Run: headless pygame with SDL's dummy video driver; simulated clock (each Clock.tick advances the game by its frame time, no real sleeping); random seed 0; keys injected as events and as key.get_pressed() state; no mouse input.
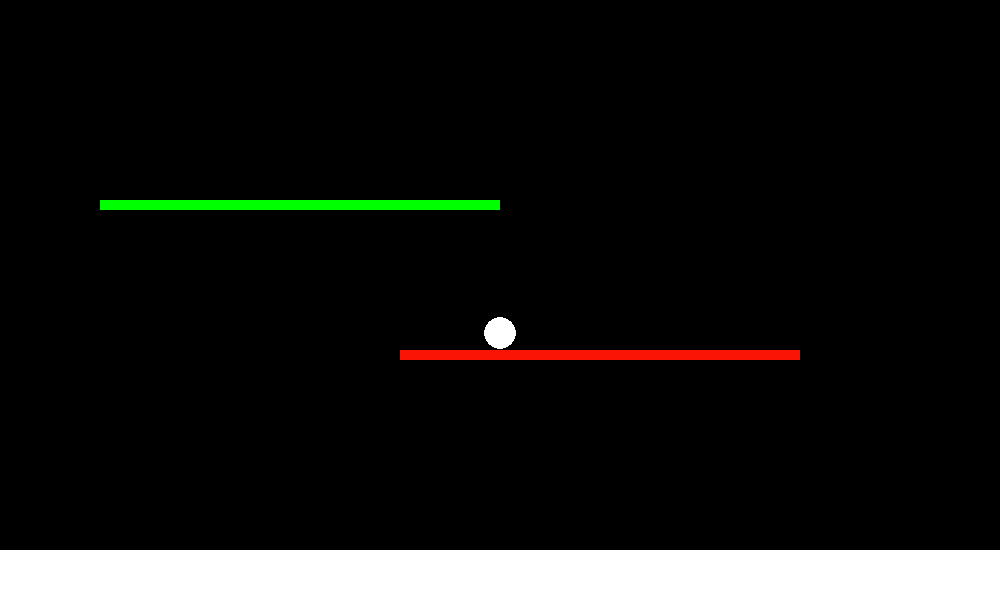
Frame 1 of 4 · flips 1–60 · no input
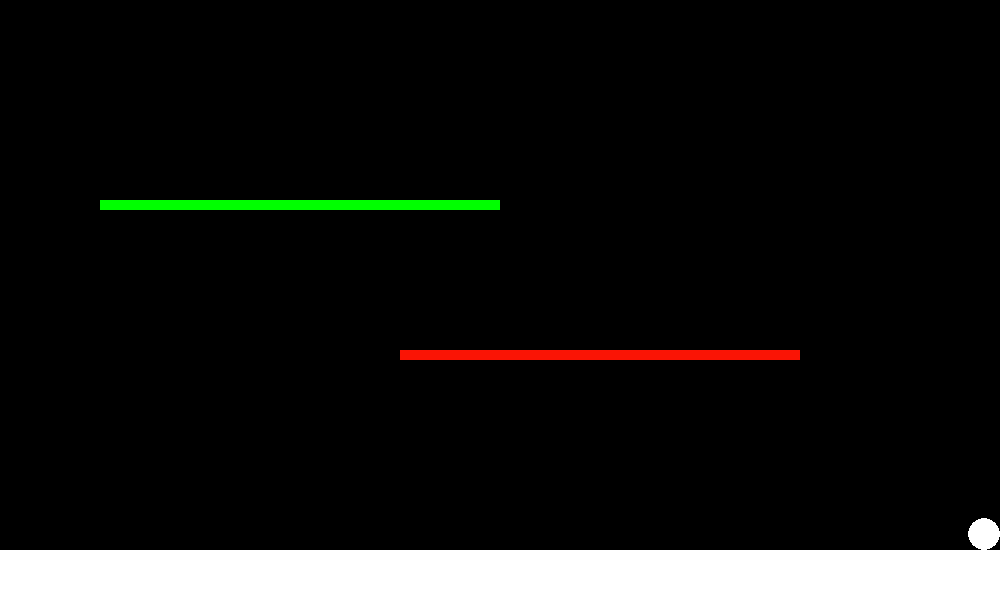
Frame 2 of 4 · flips 61–180 · tapped SPACE, RETURN · held RIGHT (→), D
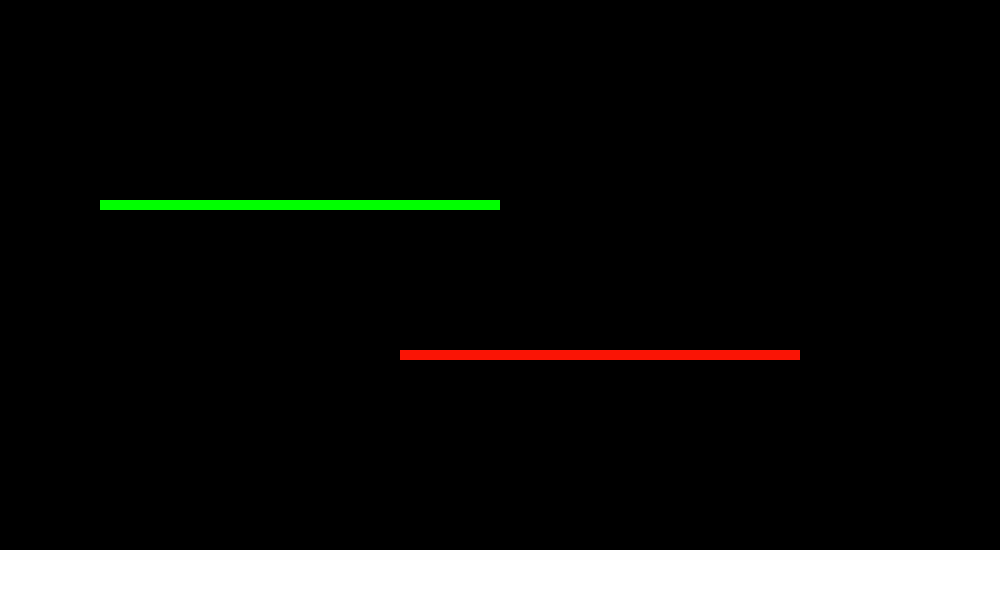
Frame 3 of 4 · flips 181–300 · held DOWN (↓), S
Frame 4 of 4 · flips 301–420 · held LEFT (←), A, UP (↑), W · screen unchanged from frame 3, image omitted

The pygame program that drew these frames:

import math
import pygame
pygame.init()


# # # # # #


WIDHT, HEIGHT = 1000, 600
WIN = pygame.display.set_mode((WIDHT, HEIGHT))

BLACK = (0, 0, 0)
WHITE = (255, 255, 255)
RED = (250, 20, 5)

FPS = 60


# # # # # #


class SemiSolid():
    def __init__(self, x, y, widht, height, colour):
        self.x = x
        self.y = y
        self.widht = widht
        self.height = height
        self.colour = colour

        self.x_end = self.x + self.widht
        self.y_end = self.y - self.height
    
    def draw(self, win):
        x = self.x + WIDHT//2
        y = HEIGHT - self.y
        shape = pygame.Rect(x, y, self.widht, self.height)
        pygame.draw.rect(win, self.colour, shape)



class Player():
    FORCE = 1
    GRAVITY = 3
    UPFORCE = 40
    
    def __init__(self, x, y, radious, colour, up_key, down_key, left_key, right_key):
        self.x = x
        self.y = y
        self.radious = radious
        self.colour = colour
        self.up_key = up_key
        self.down_key = down_key
        self.right_key = right_key
        self.left_key = left_key

        self.x_vel = 0
        self.y_vel = 0
    
    def draw(self, win):
        x = self.x + WIDHT//2
        y = HEIGHT - self.y - self.radious

        pygame.draw.circle(win, self.colour, (x, y), self.radious + 1)
    
    def move(self):
        key = pygame.key.get_pressed()

        # pressing right
        if key[self.right_key] and self.x_vel > -50:
            self.x_vel -= Player.FORCE
        elif self.x_vel+Player.FORCE <= 0:
            self.x_vel += Player.FORCE
        
        # pressing left
        if key[self.left_key] and self.x_vel < 50:
            self.x_vel += Player.FORCE
        elif self.x_vel-Player.FORCE >= 0:
            self.x_vel -= Player.FORCE

        # moving
        if abs(self.x+math.floor(self.x_vel))+self.radious < WIDHT//2:
            self.x += math.floor(self.x_vel)
        else:
            self.x_vel = 0
    
    def jump(self, semi_solids):
        
        def collision():
            for semi_solid in semi_solids:
                x_aligned = semi_solid.x_end >= self.x >= semi_solid.x
                under_if_fell = self.y + self.y_vel <= semi_solid.y
                above_ss = self.y > semi_solid.y
                
                if x_aligned and under_if_fell and above_ss:
                    return True
            return False
    
        key = pygame.key.get_pressed()

        if collision():
            self.y_vel = 0

        if not collision():
            self.y_vel -= Player.GRAVITY

        if collision():
            if key[self.up_key]:
                self.y_vel = Player.UPFORCE
            elif key[self.down_key]:
                self.y -= 3

        if not collision():
            self.y += round(self.y_vel)
    
    def death(self):
        if self.y < 0:
            return True
        return False


# # # # # #


def draw_window(players, semi_solids):
    WIN.fill(BLACK)

    for semi_solid in semi_solids:
        semi_solid.draw(WIN)
    for player in players:
        player.draw(WIN)

    pygame.display.update()


# # # # # #


def main():
    clock = pygame.time.Clock()
    run = True

    Player1 = Player(0, 300, 15, WHITE, pygame.K_w, pygame.K_s, pygame.K_d, pygame.K_a)
    Ground = SemiSolid(-1*WIDHT//2, 50, WIDHT, HEIGHT, WHITE)
    SemiSolid1 = SemiSolid(-100, 250, 2*WIDHT//5, 10, RED)
    SemiSolid2 = SemiSolid(-400, 400, 2*WIDHT//5, 10, (0, 255, 0))

    players = [Player1]
    semi_solids = [Ground, SemiSolid1, SemiSolid2]

    while run:
        clock.tick(FPS)
        for event in pygame.event.get():
            if (event.type == pygame.QUIT) or (pygame.key.get_pressed()[pygame.K_ESCAPE]) or (Player1.death()):
                run = False

        for player in players:
            player.jump(semi_solids)
            player.move()
        draw_window(players, semi_solids)

    pygame.quit()


# # # # # #


if __name__ == '__main__':
    main()
